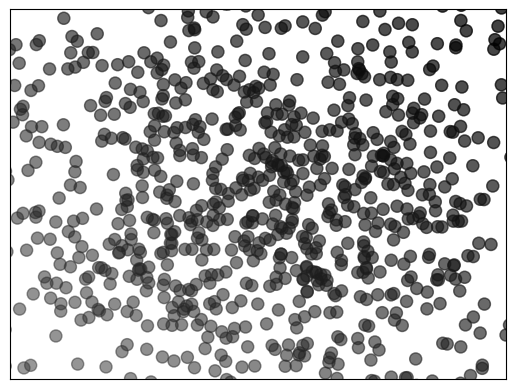

Source code (Python):
import matplotlib.pyplot as plt
import numpy as np

n = 1024  # data size
X = np.random.normal(0, 1, n)  # 每一个点的X值,平均数是0，方差是1
Y = np.random.normal(0, 1, n)  # 每一个点的Y值

# 这里我们每个点的颜色和该点的X值+Y值的和相关
color = X + Y

# 使用我们上面说的灰度图
cmap = plt.get_cmap('Greys')
# cmap = plt.cm.Greys #也可以这么写
# 利用normlize来标准化颜色的值
norm = plt.Normalize(vmin=-3, vmax=3)

# 散点图
plt.scatter(X, Y, s=75, alpha=0.5, c=color, cmap=cmap, norm=norm)

plt.xlim(-1.5, 1.5)
plt.xticks(())  # ignore xticks
plt.ylim(-1.5, 1.5)
plt.yticks(())  # ignore yticks

plt.show()




norm = plt.Normalize(vmin=-30, vmax=3)

# 散点图
plt.scatter(X, Y, s=75, alpha=0.5, c=color, cmap=cmap, norm=norm)

plt.xlim(-1.5, 1.5)
plt.xticks(())  # ignore xticks
plt.ylim(-1.5, 1.5)
plt.yticks(())  # ignore yticks

plt.show()
